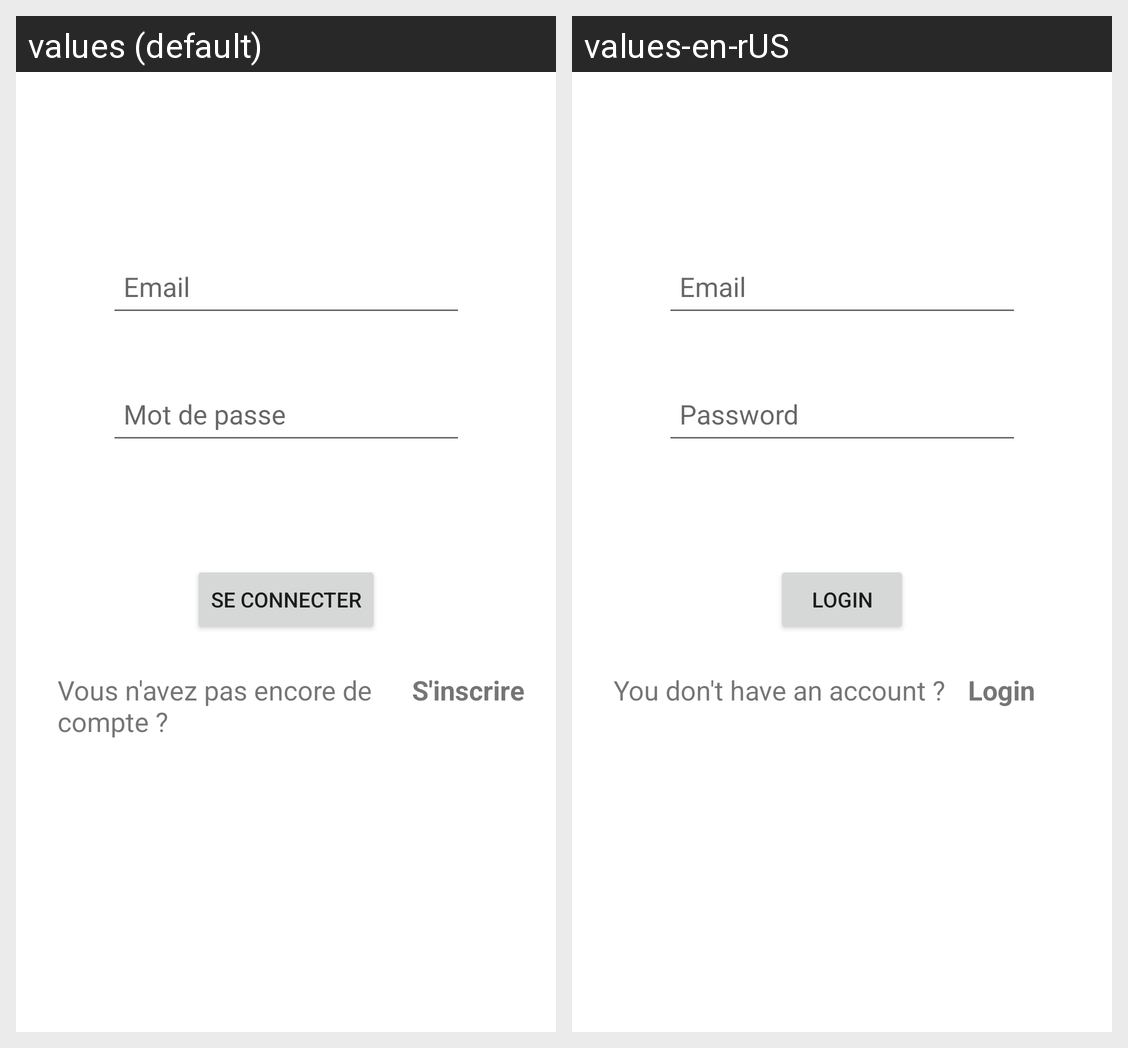

For this localized Android screen grid, give each drawn string resource with its value in every locale shown.
Android screen res/layout/activity_login.xml rendered under 2 locales, left to right: values (default), values-en-rUS. Device: Nexus 5 (rendered at 1080×1920; each locale shown at half size, 540×960, under a caption strip naming it); theme Theme.ProjetCCM2021.
Strings drawn on this screen, with the default value and each locale's value (text and hints the layout hard-codes, and strings that could not be matched under every locale, appear in the picture but are not listed):

email
  values: Email
  values-en-rUS: Email  [not translated; the default value is used]

password
  values: Mot de passe
  values-en-rUS: Password

buttonLogin
  values: Se connecter
  values-en-rUS: Login

registerText
  values: Vous n'avez pas encore de compte ?
  values-en-rUS: You don't have an account ?

register
  values: S'inscrire
  values-en-rUS: Login
